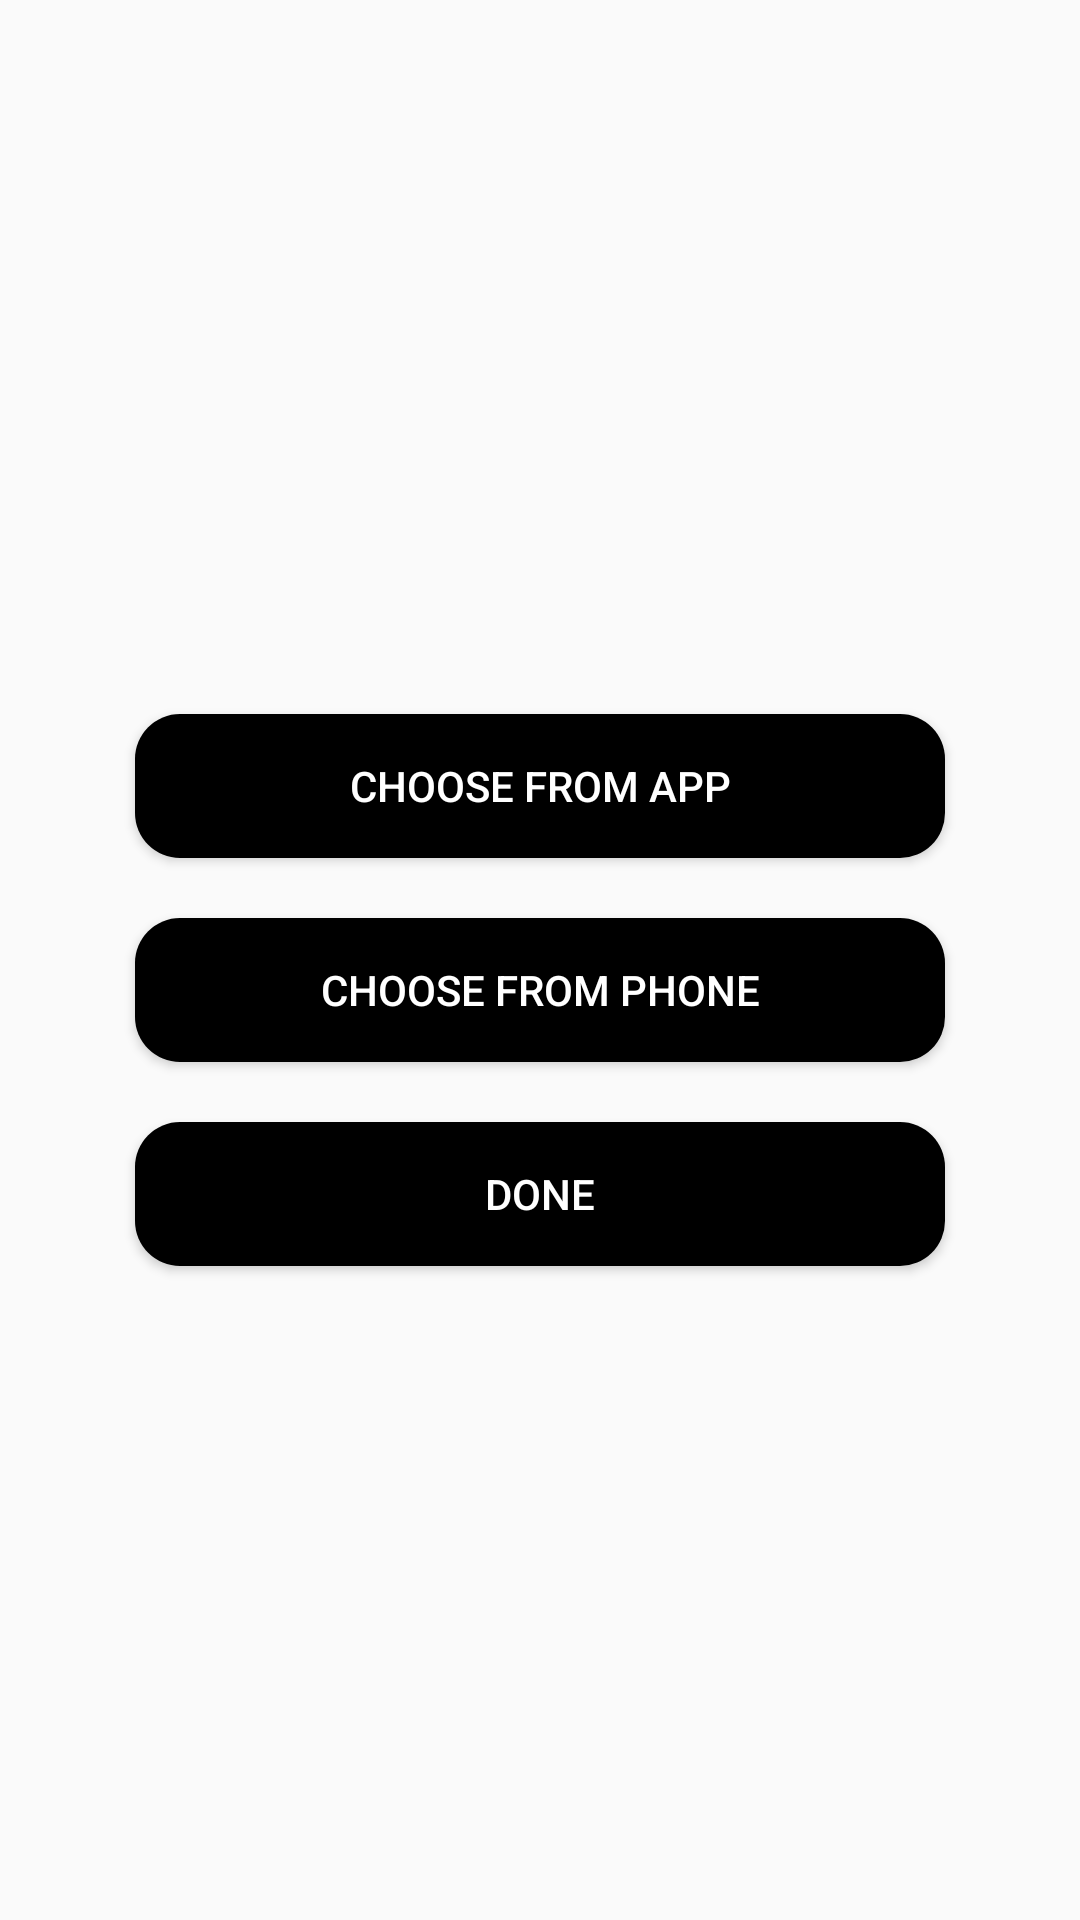

Android layout source for this screen:
<!-- AndroidManifest.xml: application theme AppTheme -->
<!-- res/layout/layout_dialog_start_game.xml -->
<?xml version="1.0" encoding="utf-8"?>
<LinearLayout xmlns:android="http://schemas.android.com/apk/res/android"
    android:orientation="vertical"
    android:layout_width="match_parent"
    android:layout_height="match_parent"
    android:gravity="center"
    >


    <Button
        android:layout_width="270dp"
        android:layout_height="wrap_content"
        android:id="@+id/btn_choose_slide_app"
        android:text="Choose from App"
        android:background="@drawable/custom_corner_buttons"
        android:textColor="#fff"
        android:layout_marginTop="20dp"
        />


    <HorizontalScrollView
        android:layout_width="match_parent"
        android:layout_height="wrap_content"
        >


        <LinearLayout
            android:layout_width="wrap_content"
            android:layout_height="wrap_content"
            android:id="@+id/show_mainslides_app"
            android:orientation="horizontal"
            >



        </LinearLayout>


    </HorizontalScrollView>

    <Button
        android:layout_width="270dp"
        android:layout_height="wrap_content"
        android:id="@+id/btn_choose_slide_device"
        android:text="Choose from phone"
        android:background="@drawable/custom_corner_buttons"
        android:textColor="#fff"
        android:layout_marginTop="20dp"
        />


    <Button
        android:layout_width="270dp"
        android:layout_height="wrap_content"
        android:id="@+id/btn_choose_slide_done"
        android:text="Done"
        android:background="@drawable/custom_corner_buttons"
        android:textColor="#fff"
        android:layout_marginTop="20dp"
        />


</LinearLayout>
<!-- resources referenced by this layout -->
<resources>
  <!-- drawable custom_corner_buttons (drawable) -->
  <?xml version="1.0" encoding="utf-8"?>
  <shape xmlns:android="http://schemas.android.com/apk/res/android"
      android:shape="rectangle"
      >
  
  
      <solid   android:color="#000"></solid>
      <corners android:radius="15dp"></corners>
  
  
  </shape>
  <style name="AppTheme" parent="Theme.AppCompat.Light.DarkActionBar">
          
          <item name="colorPrimary">@color/colorPrimary</item>
          <item name="colorPrimaryDark">@color/colorPrimaryDark</item>
          <item name="colorAccent">@color/colorAccent</item>
      </style>
  <!-- not gathered from this repository: default colours our renderer supplied (Android Studio template values) -->
  <color name="colorPrimary">#FF6200EE</color>
  <color name="colorPrimaryDark">#FF3700B3</color>
  <color name="colorAccent">#FF03DAC5</color>
</resources>
